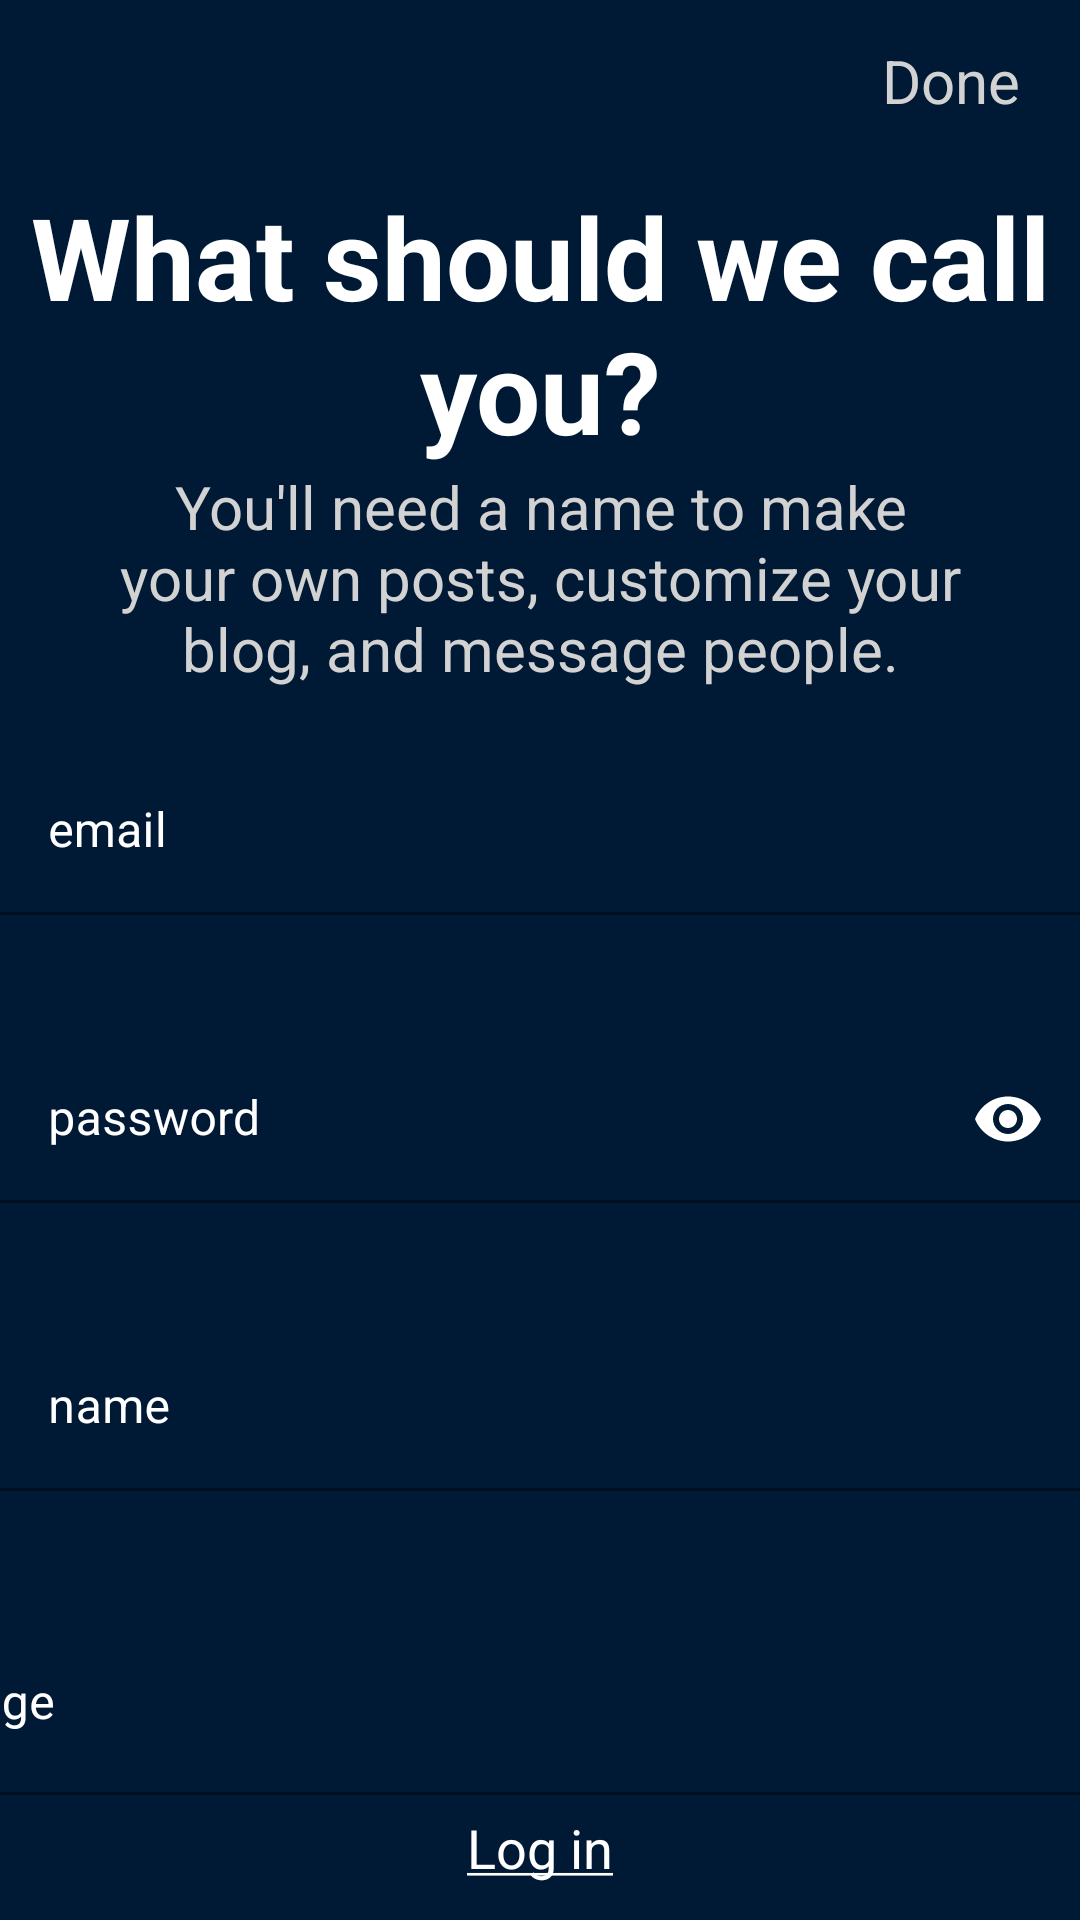

Reconstruct the res/layout file that produces this screen, plus the resources it refers to.
<!-- AndroidManifest.xml: application theme Theme.Tumbler -->
<!-- res/layout/fragment_sign_up.xml -->
<?xml version="1.0" encoding="utf-8"?>
<androidx.constraintlayout.widget.ConstraintLayout xmlns:android="http://schemas.android.com/apk/res/android"
    xmlns:tools="http://schemas.android.com/tools"
    android:id="@+id/sign_up_fragment_contaianer"
    android:layout_width="match_parent"
    android:layout_height="match_parent"
    xmlns:app="http://schemas.android.com/apk/res-auto"
    tools:context=".signupandin.SignUp.SignUpFragment">

    <androidx.constraintlayout.widget.ConstraintLayout
        android:layout_width="match_parent"
        android:layout_height="match_parent"
        android:background="#001935">

        <com.google.android.material.textfield.TextInputLayout
            android:id="@+id/signup_tv_password"
            style="@style/edit_view_layout_container"
            android:layout_marginTop="20dp"
            app:errorEnabled="true"
            app:helperTextTextColor="@color/white"
            app:hintTextColor="@color/white"
            app:layout_constraintEnd_toEndOf="parent"
            app:layout_constraintHorizontal_bias="0.517"
            app:layout_constraintTop_toBottomOf="@+id/signup_tv_Email"
            app:passwordToggleEnabled="true"
            app:passwordToggleTint="@color/white"
            app:placeholderTextColor="@color/white"
            app:prefixTextColor="@color/white"
            app:suffixTextColor="@color/white">

            <EditText
                android:id="@+id/signup_txt_password"
                style="@style/edit_text"
                android:background="@color/navy"
                android:hint="password"
                android:inputType="textPassword"
                app:layout_constraintBottom_toBottomOf="parent"
                app:layout_constraintTop_toBottomOf="@+id/signup_tv_password" />
        </com.google.android.material.textfield.TextInputLayout>


        <com.google.android.material.textfield.TextInputLayout
            android:id="@+id/signup_tv_age"
            style="@style/edit_view_layout_container"
            android:layout_width="408dp"
            android:layout_height="61dp"
            android:layout_marginTop="20dp"
            app:errorEnabled="true"
            app:helperTextTextColor="@color/white"
            app:hintTextColor="@color/white"
            app:layout_constraintBottom_toTopOf="@+id/signup_txt_Header3"
            app:layout_constraintEnd_toEndOf="parent"
            app:layout_constraintHorizontal_bias="0.517"
            app:layout_constraintStart_toStartOf="parent"
            app:layout_constraintTop_toBottomOf="@+id/signup_tv_name"
            app:layout_constraintVertical_bias="0.0"
            app:placeholderTextColor="@color/white"
            app:prefixTextColor="@color/white"
            app:suffixTextColor="@color/white">

            <EditText
                android:id="@+id/signup_txt_age"
                style="@style/edit_text"
                android:hint="age"
                android:inputType="number"
                app:layout_constraintBottom_toBottomOf="parent"
                app:layout_constraintTop_toBottomOf="@+id/signup_tv_name" />
        </com.google.android.material.textfield.TextInputLayout>

        <com.google.android.material.textfield.TextInputLayout

            android:id="@+id/signup_tv_name"
            style="@style/edit_view_layout_container"
            android:layout_marginTop="20dp"
            android:alpha="50"
            android:textAllCaps="false"
            app:errorEnabled="true"
            app:hintTextColor="@color/white"
            app:layout_constraintEnd_toEndOf="parent"
            app:layout_constraintHorizontal_bias="0.517"
            app:layout_constraintStart_toStartOf="parent"
            app:layout_constraintTop_toBottomOf="@+id/signup_tv_password">

            <EditText
                android:id="@+id/signup_txt_name"
                android:hint="name"
                app:layout_constraintBottom_toBottomOf="parent"
                app:layout_constraintTop_toBottomOf="@+id/tv_name"
                style="@style/edit_text" />
        </com.google.android.material.textfield.TextInputLayout>

        <com.google.android.material.textfield.TextInputLayout
            android:id="@+id/signup_tv_Email"
            style="@style/edit_view_layout_container"
            android:inputType="textEmailAddress"
            android:minHeight="48dp"
            app:boxStrokeColor="@color/light_white"
            app:errorContentDescription="please enter a valid mail"
            app:errorEnabled="true"
            app:hintTextColor="@color/white"
            app:layout_constraintEnd_toEndOf="parent"
            app:layout_constraintHorizontal_bias="0.517"
            app:layout_constraintStart_toStartOf="parent"
            app:layout_constraintTop_toBottomOf="@+id/txt_Header2">

            <EditText
                android:id="@+id/signup_txt_email"
                style="@style/edit_text"
                android:hint="email"
                app:layout_constraintBottom_toBottomOf="parent"
                app:layout_constraintTop_toBottomOf="@+id/signup_tv_Email" />
        </com.google.android.material.textfield.TextInputLayout>


        <TextView
            android:id="@+id/txt_Header2"
            android:layout_width="285dp"
            android:layout_height="94dp"
            android:text="You'll need a name to make your own posts, customize your blog, and message people."
            android:textAlignment="center"
            android:textColor="#D2D2D2"
            android:textSize="20sp"
            app:layout_constraintEnd_toEndOf="parent"
            app:layout_constraintStart_toStartOf="parent"
            app:layout_constraintTop_toBottomOf="@+id/signup_txt_Header1" />

        <TextView
            android:id="@+id/signup_txt_Header1"
            android:layout_width="wrap_content"
            android:layout_height="wrap_content"
            android:layout_marginTop="60dp"
            android:text="What should we call you?"
            android:textAlignment="center"
            android:textColor="#fff"
            android:textSize="38dp"
            android:textStyle="bold"
            app:layout_constraintEnd_toEndOf="parent"
            app:layout_constraintHorizontal_bias="0.448"
            app:layout_constraintStart_toStartOf="parent"
            app:layout_constraintTop_toTopOf="parent" />



        <TextView
            android:id="@+id/signup_txt_Header3"
            android:layout_width="match_parent"
            android:layout_height="wrap_content"
            android:layout_marginTop="140dp"
            android:text="Already have an account"
            android:textAlignment="center"
            android:textColor="@color/white"
            android:textSize="18sp"
            app:layout_constraintBottom_toTopOf="@+id/sign_up_with_email_login_txt"
            app:layout_constraintEnd_toEndOf="parent"
            app:layout_constraintHorizontal_bias="0.0"
            app:layout_constraintStart_toStartOf="parent"
            app:layout_constraintTop_toBottomOf="@+id/signup_tv_name"
            app:layout_constraintVertical_bias="1.0" />

        <TextView
            android:id="@+id/sign_up_with_email_login_txt"
            android:layout_width="match_parent"
            android:layout_height="wrap_content"
            android:layout_marginBottom="12dp"
            android:text="@string/Login"
            android:textAlignment="center"
            android:textColor="@color/white"
            android:textSize="18sp"
            app:layout_constraintBottom_toBottomOf="parent"
            app:layout_constraintEnd_toEndOf="parent"
            app:layout_constraintHorizontal_bias="0.0"
            app:layout_constraintStart_toStartOf="parent" />

        <TextView
            android:id="@+id/sign_up_done_txt"
            android:layout_width="match_parent"
            android:layout_height="wrap_content"
            android:layout_marginRight="20dp"
            android:enabled="true"
            android:text="Done"
            android:textAlignment="textEnd"
            android:textColor="@color/light_white"
            android:textSize="20sp"
            app:layout_constraintBottom_toTopOf="@+id/signup_tv_Email"
            app:layout_constraintEnd_toEndOf="parent"
            app:layout_constraintHorizontal_bias="1.0"
            app:layout_constraintStart_toEndOf="@+id/signup_txt_Header1"
            app:layout_constraintTop_toTopOf="parent"
            app:layout_constraintVertical_bias="0.060000002" />

        <ImageView
            android:id="@+id/imageView"

            android:layout_width="32dp"
            android:layout_height="35dp"
            android:src="@drawable/tumblrsp"
            android:visibility="invisible"
            app:layout_constraintBottom_toTopOf="@+id/signup_tv_Email"
            app:layout_constraintEnd_toEndOf="parent"
            app:layout_constraintStart_toStartOf="parent"
            app:layout_constraintTop_toTopOf="parent"
            app:layout_constraintVertical_bias="0.060000002" />

    </androidx.constraintlayout.widget.ConstraintLayout>

</androidx.constraintlayout.widget.ConstraintLayout>
<!-- resources referenced by this layout -->
<resources>
  <color name="light_white">#D2D2D2</color>
  <color name="navy">#001935</color>
  <color name="white">#FFFFFFFF</color>
  <!-- drawable tumblrsp: png bitmap (drawable, 7096 bytes) -->
  <string name="Login"><u>Log in</u></string>
  <style name="edit_text">
          <item name="android:layout_width">match_parent</item>
          <item name="android:layout_height">match_parent</item>
          <item name="android:background">@color/navy</item>
          <item name="android:singleLine">true</item>
          <item name="android:textColor">@color/white</item>
          <item name="android:textColorHighlight">@color/light_white</item>
          <item name="android:textColorHint">#D2D2D2</item>
      </style>
  <style name="edit_view_layout_container">
          <item name="android:layout_width">match_parent</item>
          <item name="android:layout_height">wrap_content</item>
          <item name="android:textColor">@android:color/white</item>
          <item name="android:textColorHighlight">@color/white</item>
          <item name="android:textColorHint">@color/white</item>
          <item name="android:textColorLink">@color/white</item>
      </style>
  <style name="Theme.Tumbler" parent="Theme.MaterialComponents.DayNight.NoActionBar">
          
          <item name="android:alertDialogStyle">@color/black</item>
  
          <item name="colorPrimary">@color/purple_500</item>
          <item name="colorPrimaryVariant">@color/purple_700</item>
          <item name="colorOnPrimary">@color/white</item>
          
          <item name="colorSecondary">@color/white</item>
          <item name="colorSecondaryVariant">@color/teal_700</item>
          <item name="colorOnSecondary">@color/black</item>
          <item name="alertDialogStyle">@color/black</item>
  
          
          <item name="android:statusBarColor" tools:targetApi="l">?attr/colorPrimaryVariant</item>
          
      </style>
  <color name="black">#FF000000</color>
  <color name="purple_500">#FF6200EE</color>
  <color name="purple_700">#FF3700B3</color>
  <color name="teal_700">#FF018786</color>
</resources>
